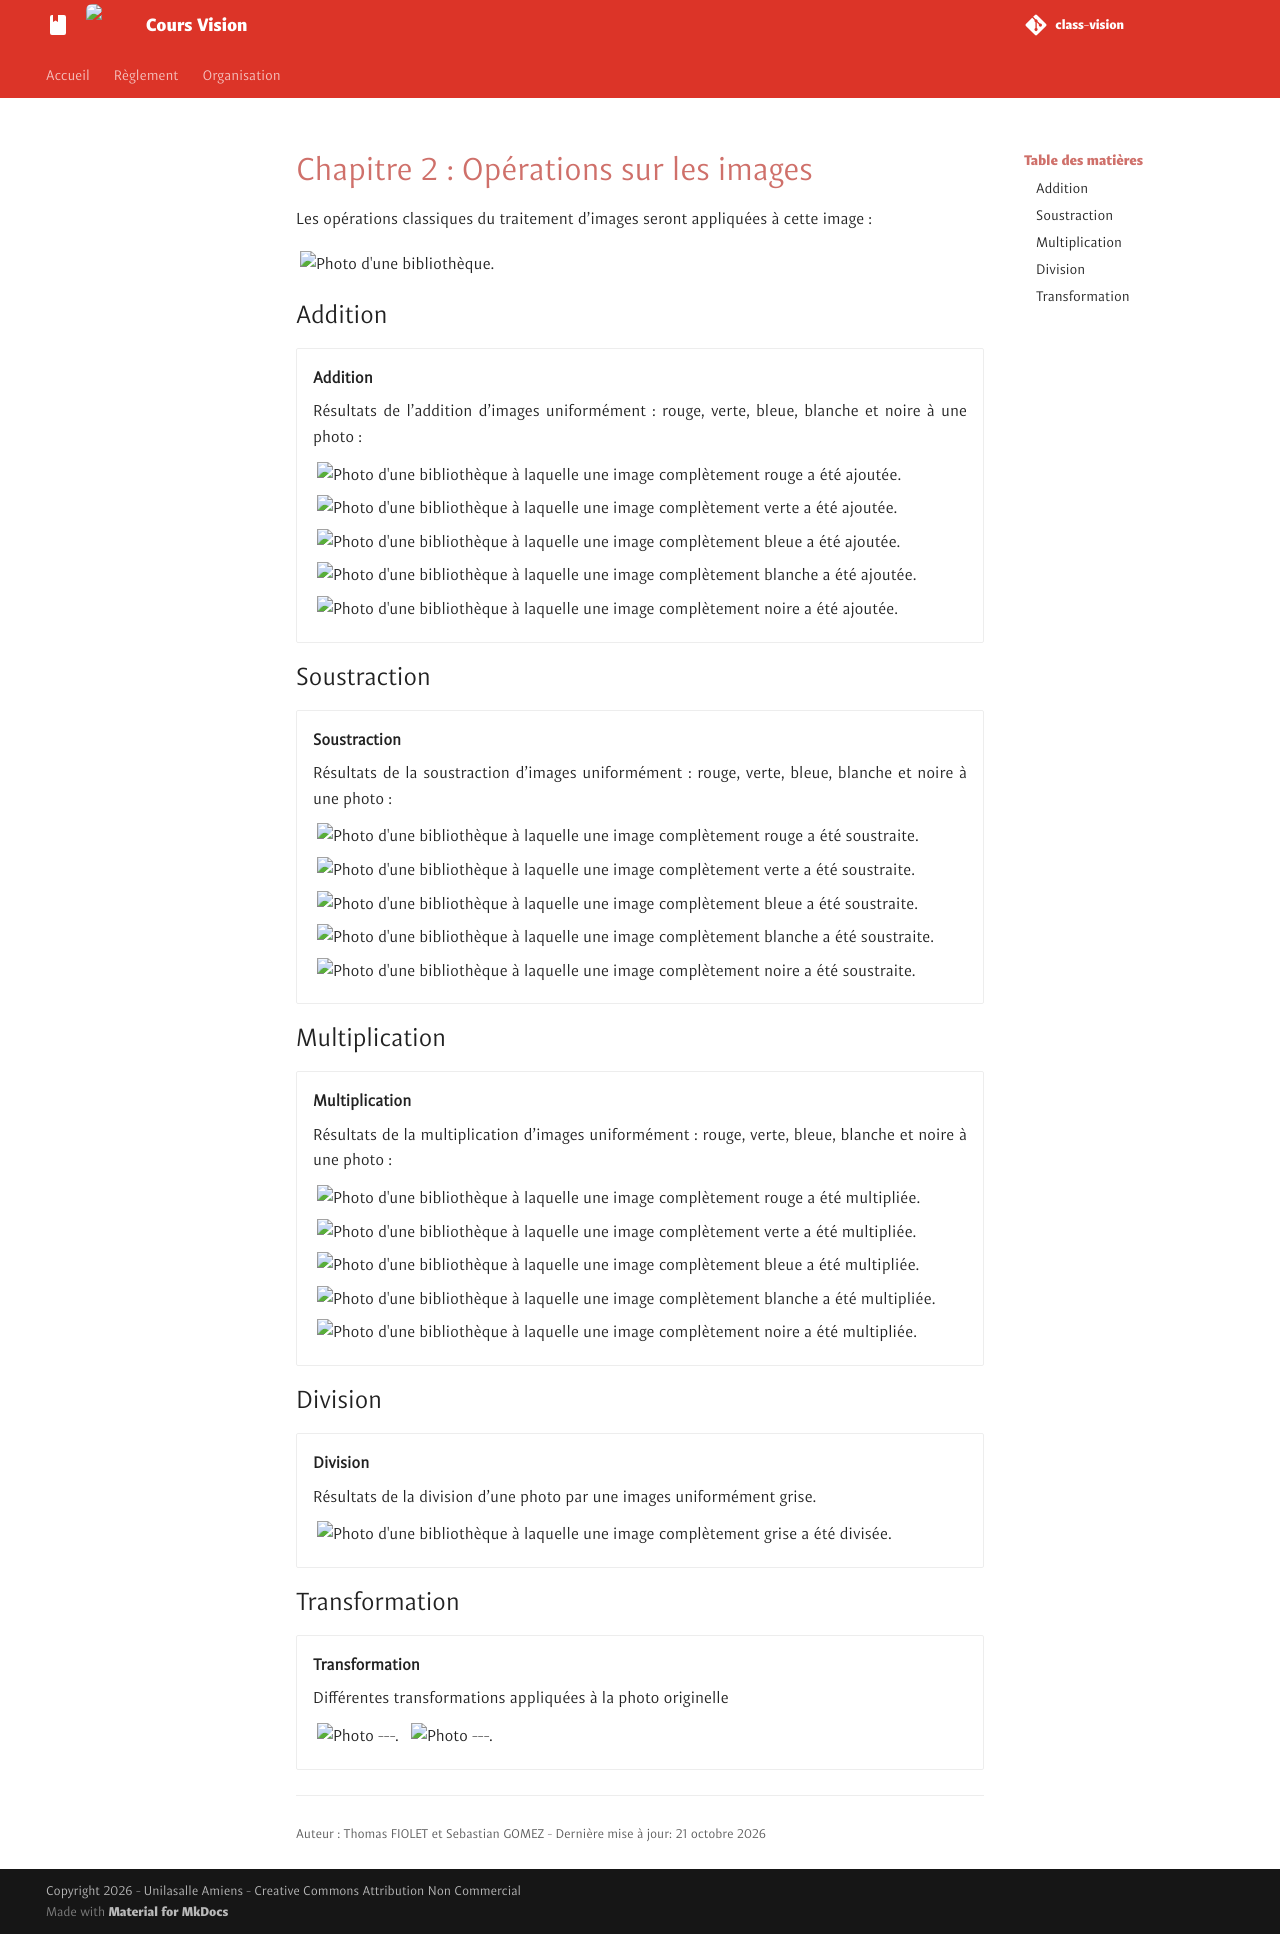

repository: unifactory-lab/class-vision · page: class/CH2_Operations/CH2_Operations/index.html · generator: mkdocs

# Chapitre 2 : Opérations sur les images

Les opérations classiques du traitement d'images seront appliquées à cette image : 

<img class="img-no-border-medium" src="../photo.jpg" alt="Photo d'une bibliothèque.">

## Addition

<div class="grid cards" markdown>

-   __Addition__

    Résultats de l'addition d'images uniformément : rouge, verte, bleue, blanche et noire à une photo :

    <img class="img-no-border-tiny" src="../plus_red.png" alt="Photo d'une bibliothèque à laquelle une image complètement rouge a été ajoutée.">
    <img class="img-no-border-tiny" src="../plus_green.png" alt="Photo d'une bibliothèque à laquelle une image complètement verte a été ajoutée.">
    <img class="img-no-border-tiny" src="../plus_blue.png" alt="Photo d'une bibliothèque à laquelle une image complètement bleue a été ajoutée.">
    <img class="img-no-border-tiny" src="../plus_white.png" alt="Photo d'une bibliothèque à laquelle une image complètement blanche a été ajoutée.">
    <img class="img-no-border-tiny" src="../plus_black.png" alt="Photo d'une bibliothèque à laquelle une image complètement noire a été ajoutée.">

</div>

## Soustraction

<div class="grid cards" markdown>

-   __Soustraction__

    Résultats de la soustraction d'images uniformément : rouge, verte, bleue, blanche et noire à une photo :

    <img class="img-no-border-tiny" src="../minus_red.png" alt="Photo d'une bibliothèque à laquelle une image complètement rouge a été soustraite.">
    <img class="img-no-border-tiny" src="../minus_green.png" alt="Photo d'une bibliothèque à laquelle une image complètement verte a été soustraite.">
    <img class="img-no-border-tiny" src="../minus_blue.png" alt="Photo d'une bibliothèque à laquelle une image complètement bleue a été soustraite.">
    <img class="img-no-border-tiny" src="../minus_white.png" alt="Photo d'une bibliothèque à laquelle une image complètement blanche a été soustraite.">
    <img class="img-no-border-tiny" src="../minus_black.png" alt="Photo d'une bibliothèque à laquelle une image complètement noire a été soustraite.">

</div>


## Multiplication

<div class="grid cards" markdown>

-   __Multiplication__

    Résultats de la multiplication d'images uniformément : rouge, verte, bleue, blanche et noire à une photo :

    <img class="img-no-border-tiny" src="../times_red.png" alt="Photo d'une bibliothèque à laquelle une image complètement rouge a été multipliée.">
    <img class="img-no-border-tiny" src="../times_green.png" alt="Photo d'une bibliothèque à laquelle une image complètement verte a été multipliée.">
    <img class="img-no-border-tiny" src="../times_blue.png" alt="Photo d'une bibliothèque à laquelle une image complètement bleue a été multipliée.">
    <img class="img-no-border-tiny" src="../times_white.png" alt="Photo d'une bibliothèque à laquelle une image complètement blanche a été multipliée.">
    <img class="img-no-border-tiny" src="../times_black.png" alt="Photo d'une bibliothèque à laquelle une image complètement noire a été multipliée.">

</div>

## Division

<div class="grid cards" markdown>

-   __Division__

    Résultats de la division d'une photo par une images uniformément grise.

    <img class="img-no-border-tiny" src="../divide_gray.png" alt="Photo d'une bibliothèque à laquelle une image complètement grise a été divisée.">

</div>

## Transformation

<div class="grid cards" markdown>

-   __Transformation__

    Différentes transformations appliquées à la photo originelle

    <img class="img-no-border-tiny" src="../translate_1000.png" alt="Photo ---.">
    <img class="img-no-border-tiny" src="../rotate_90.png" alt="Photo ---.">

</div>
